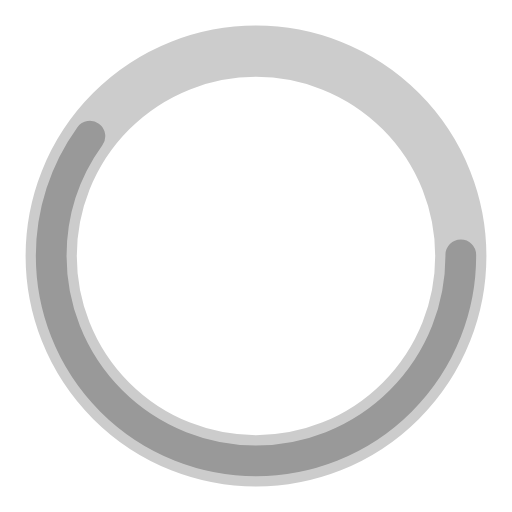
t = 0.00 s
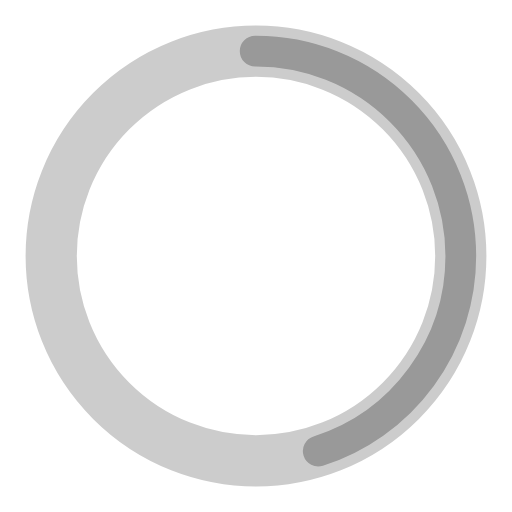
t = 0.25 s
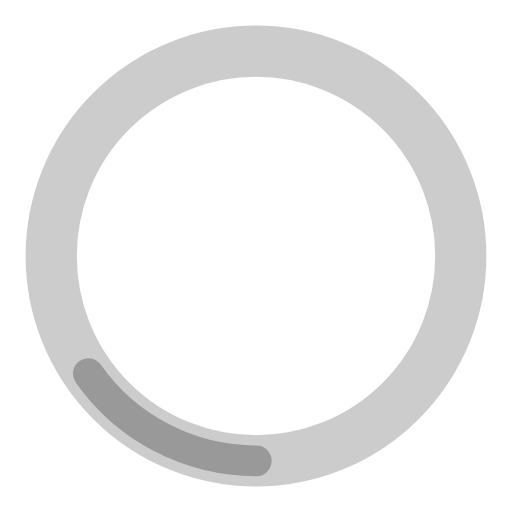
t = 0.75 s
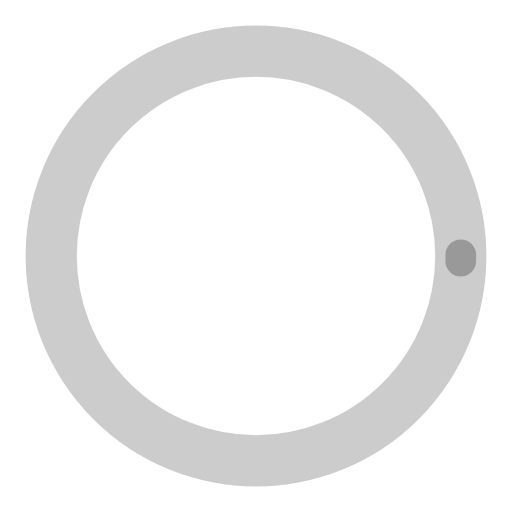
t = 1.00 s
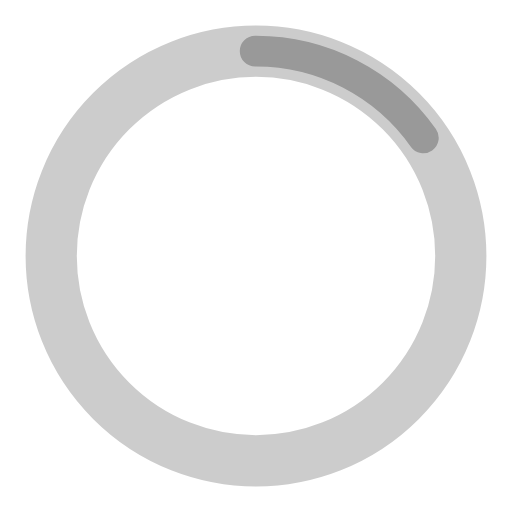
t = 1.25 s
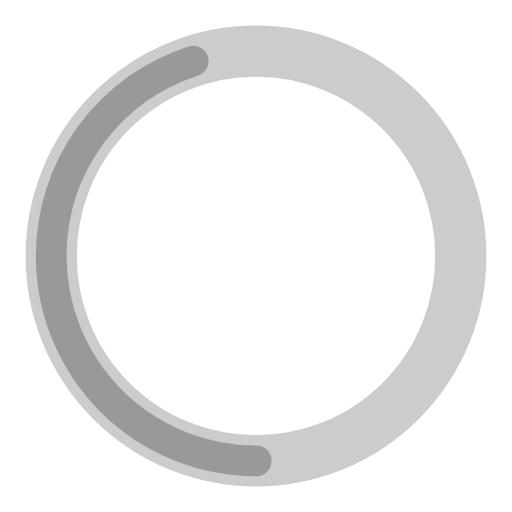
t = 1.75 s

The animated SVG that drew these frames (rendered in a browser with its animation timeline set to each time). Animation: 2 SMIL elements (animate=2); one cycle of 2.00 s, repeats indefinitely.

<?xml version="1.0" encoding="utf-8"?><svg width='128px' height='128px' xmlns="http://www.w3.org/2000/svg" viewBox="0 0 100 100" preserveAspectRatio="xMidYMid" class="uil-ring-alt"><rect x="0" y="0" width="100" height="100" fill="none" class="bk"></rect><circle cx="50" cy="50" r="40" stroke="#CCCCCC" fill="none" stroke-width="10" stroke-linecap="round"></circle><circle cx="50" cy="50" r="40" stroke="#999999" fill="none" stroke-width="6" stroke-linecap="round"><animate attributeName="stroke-dashoffset" dur="2s" repeatCount="indefinite" from="0" to="502"></animate><animate attributeName="stroke-dasharray" dur="2s" repeatCount="indefinite" values="150.6 100.4;1 250;150.6 100.4"></animate></circle></svg>
